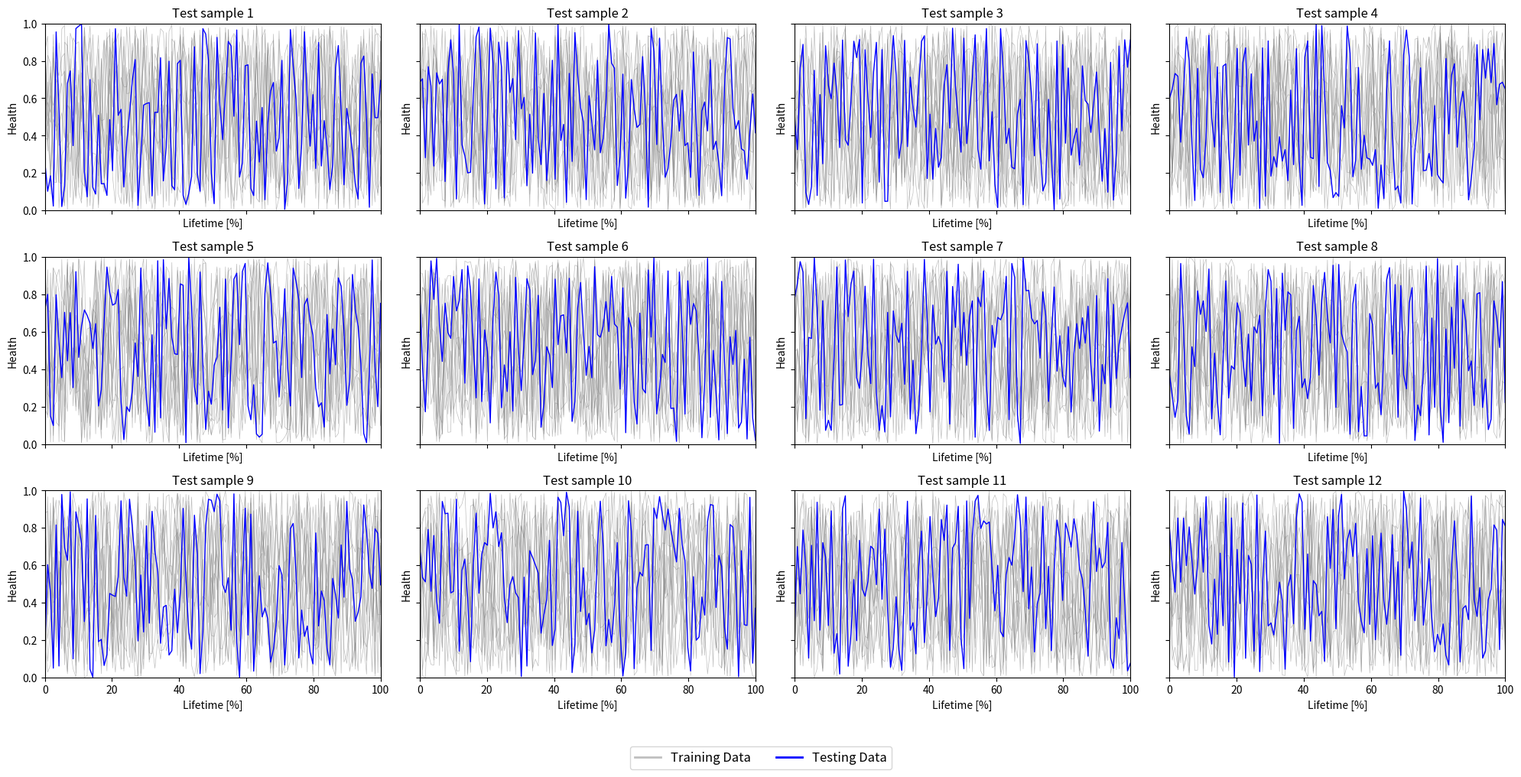

Reproduce this figure in Python.
import matplotlib.pyplot as plt
from matplotlib.lines import Line2D
import numpy as np

def plot_results(train_data, test_data, filepath, show):
    """This function plots the health indactor from a model. with one plot for each sample used for testing
        inputs:
        train_data (12xtime_length), array: should contain the training health indidactor data for all 12 training samples
        test_data (12Xtime_lenght), array: should contain the testing health indicators for everey sample
        filepath (string): should contain the filepath where the plot should be saved if show is set to False
        show (bolean): Determines whether or not the plot will be shown and not saved or not shown but saved to the filepath specified"""
    # Plot 3x4 grid
    fig, axes = plt.subplots(3, 4, figsize=(20, 10), sharex=True, sharey=True)
    axes = axes.flatten()  # so we can index it easily as axes[0] to axes[11]
    x = np.linspace(0, 100, len(test_data[0]))
    filepath = filepath + r"\plot.png"
    for i in range(12):
        ax = axes[i]
        
        # Plot training lines
        for j in range(12):
            if i!= j: # make sure only the training samples are plotted that are not used for testing
                ax.plot(x, train_data[i, j], color='gray', alpha=0.5, linewidth=0.5)


        # Plot test line
        ax.plot(x, test_data[i], color='blue', linewidth=1, label='Test')
        ax.set_ylabel("Health")
        ax.set_xlabel("Lifetime [%]")
        ax.set_title(f"Test sample {i+1}")
        ax.set_xlim([0, 100])
        ax.set_ylim([0, 1])  # adjust based on your data range


    legend_elements = [
    Line2D([0], [0], color='gray', lw=2, alpha=0.5, label='Training Data'),
    Line2D([0], [0], color='blue', lw=2, label='Testing Data')
    ]

    # ✅ Add a global legend box below the subplots
    fig.legend(handles=legend_elements, loc='lower center', ncol=2, fontsize='large', frameon=True, bbox_to_anchor=(0.5, -0.02))

    # Layout adjustment to make space for legend
    plt.tight_layout(rect=[0, 0.05, 1, 1])  # leave space at the bottom
    if show:
        plt.show()
    else:
        plt.savefig(filepath, dpi=300, bbox_inches='tight', pad_inches=0.5)
        print(f"Plot saved succesfully to {filepath}")
if __name__ == "__main__":
    N = 120  # or whatever your time resolution is  # x-axis for all curves

    # Example placeholder data
    # Replace with your actual train/test data
    train_data = np.random.rand(12, 12, N)
    test_data = np.random.rand(12, N)
    plot_results(train_data, test_data, r"C:\Users\job\Downloads", True)
    print(train_data.shape, test_data.shape)
